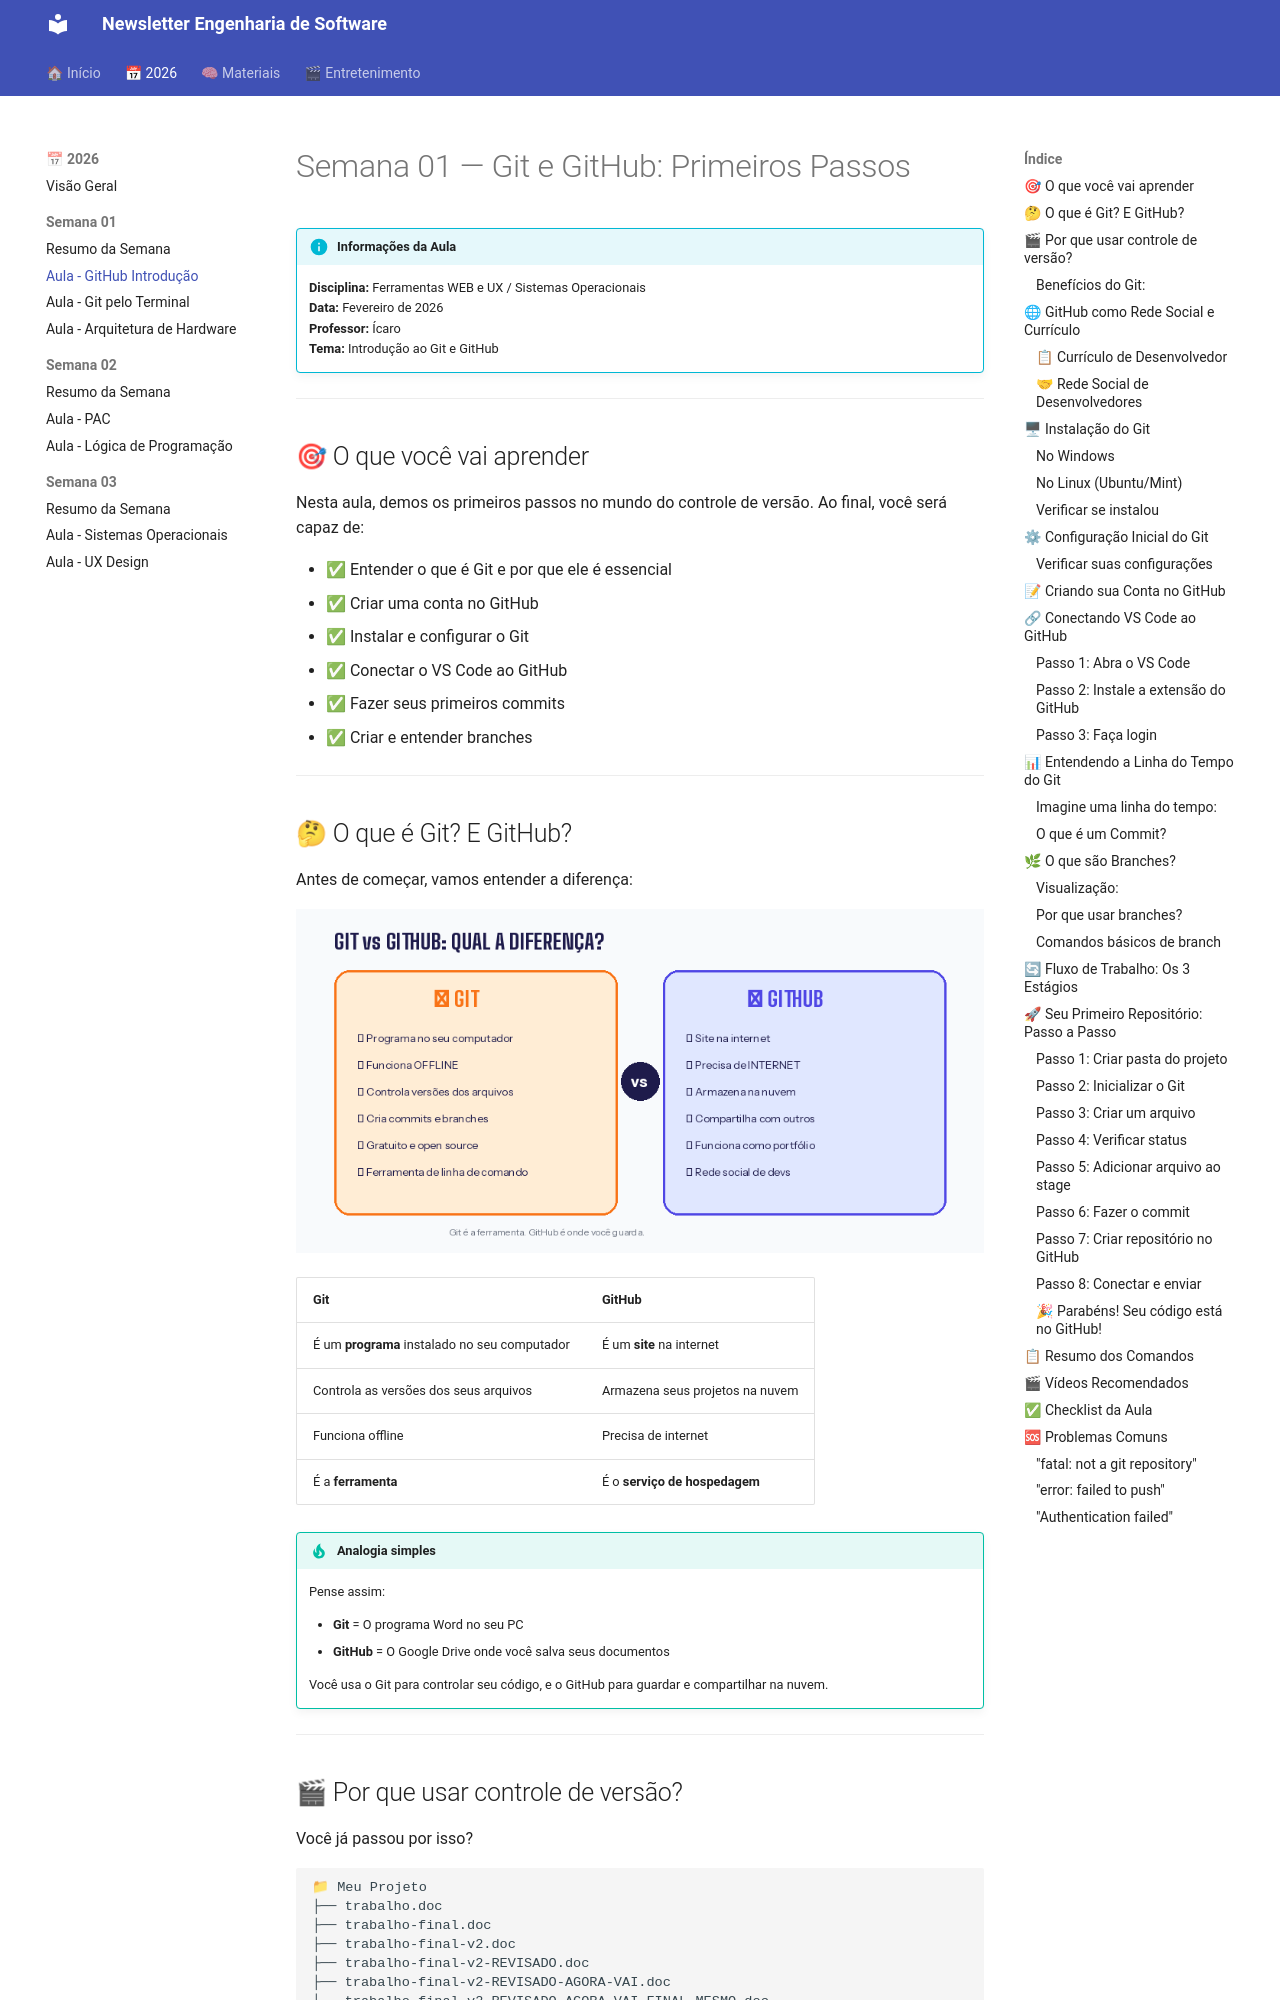

repository: gcomercialjorge-hue/engsoft-newsletter · page: 2026/semana-01/aula-github/index.html · generator: mkdocs

# Semana 01 — Git e GitHub: Primeiros Passos

!!! info "Informações da Aula"
    **Disciplina:** Ferramentas WEB e UX / Sistemas Operacionais  
    **Data:** Fevereiro de 2026  
    **Professor:** Ícaro  
    **Tema:** Introdução ao Git e GitHub

---

## 🎯 O que você vai aprender

Nesta aula, demos os primeiros passos no mundo do controle de versão. Ao final, você será capaz de:

- ✅ Entender o que é Git e por que ele é essencial
- ✅ Criar uma conta no GitHub
- ✅ Instalar e configurar o Git
- ✅ Conectar o VS Code ao GitHub
- ✅ Fazer seus primeiros commits
- ✅ Criar e entender branches

---

## 🤔 O que é Git? E GitHub?

Antes de começar, vamos entender a diferença:

![Git vs GitHub](imagens/04-git-vs-github.png)

| Git | GitHub |
|-----|--------|
| É um **programa** instalado no seu computador | É um **site** na internet |
| Controla as versões dos seus arquivos | Armazena seus projetos na nuvem |
| Funciona offline | Precisa de internet |
| É a **ferramenta** | É o **serviço de hospedagem** |

!!! tip "Analogia simples"
    Pense assim:
    
    - **Git** = O programa Word no seu PC
    - **GitHub** = O Google Drive onde você salva seus documentos
    
    Você usa o Git para controlar seu código, e o GitHub para guardar e compartilhar na nuvem.

---

## 🎬 Por que usar controle de versão?

Você já passou por isso?

```
📁 Meu Projeto
├── trabalho.doc
├── trabalho-final.doc
├── trabalho-final-v2.doc
├── trabalho-final-v2-REVISADO.doc
├── trabalho-final-v2-REVISADO-AGORA-VAI.doc
└── trabalho-final-v2-REVISADO-AGORA-VAI-FINAL-MESMO.doc
```

😅 Com o Git, você teria apenas:

```
📁 Meu Projeto
└── trabalho.doc
    └── (histórico completo de todas as versões guardado pelo Git)
```
